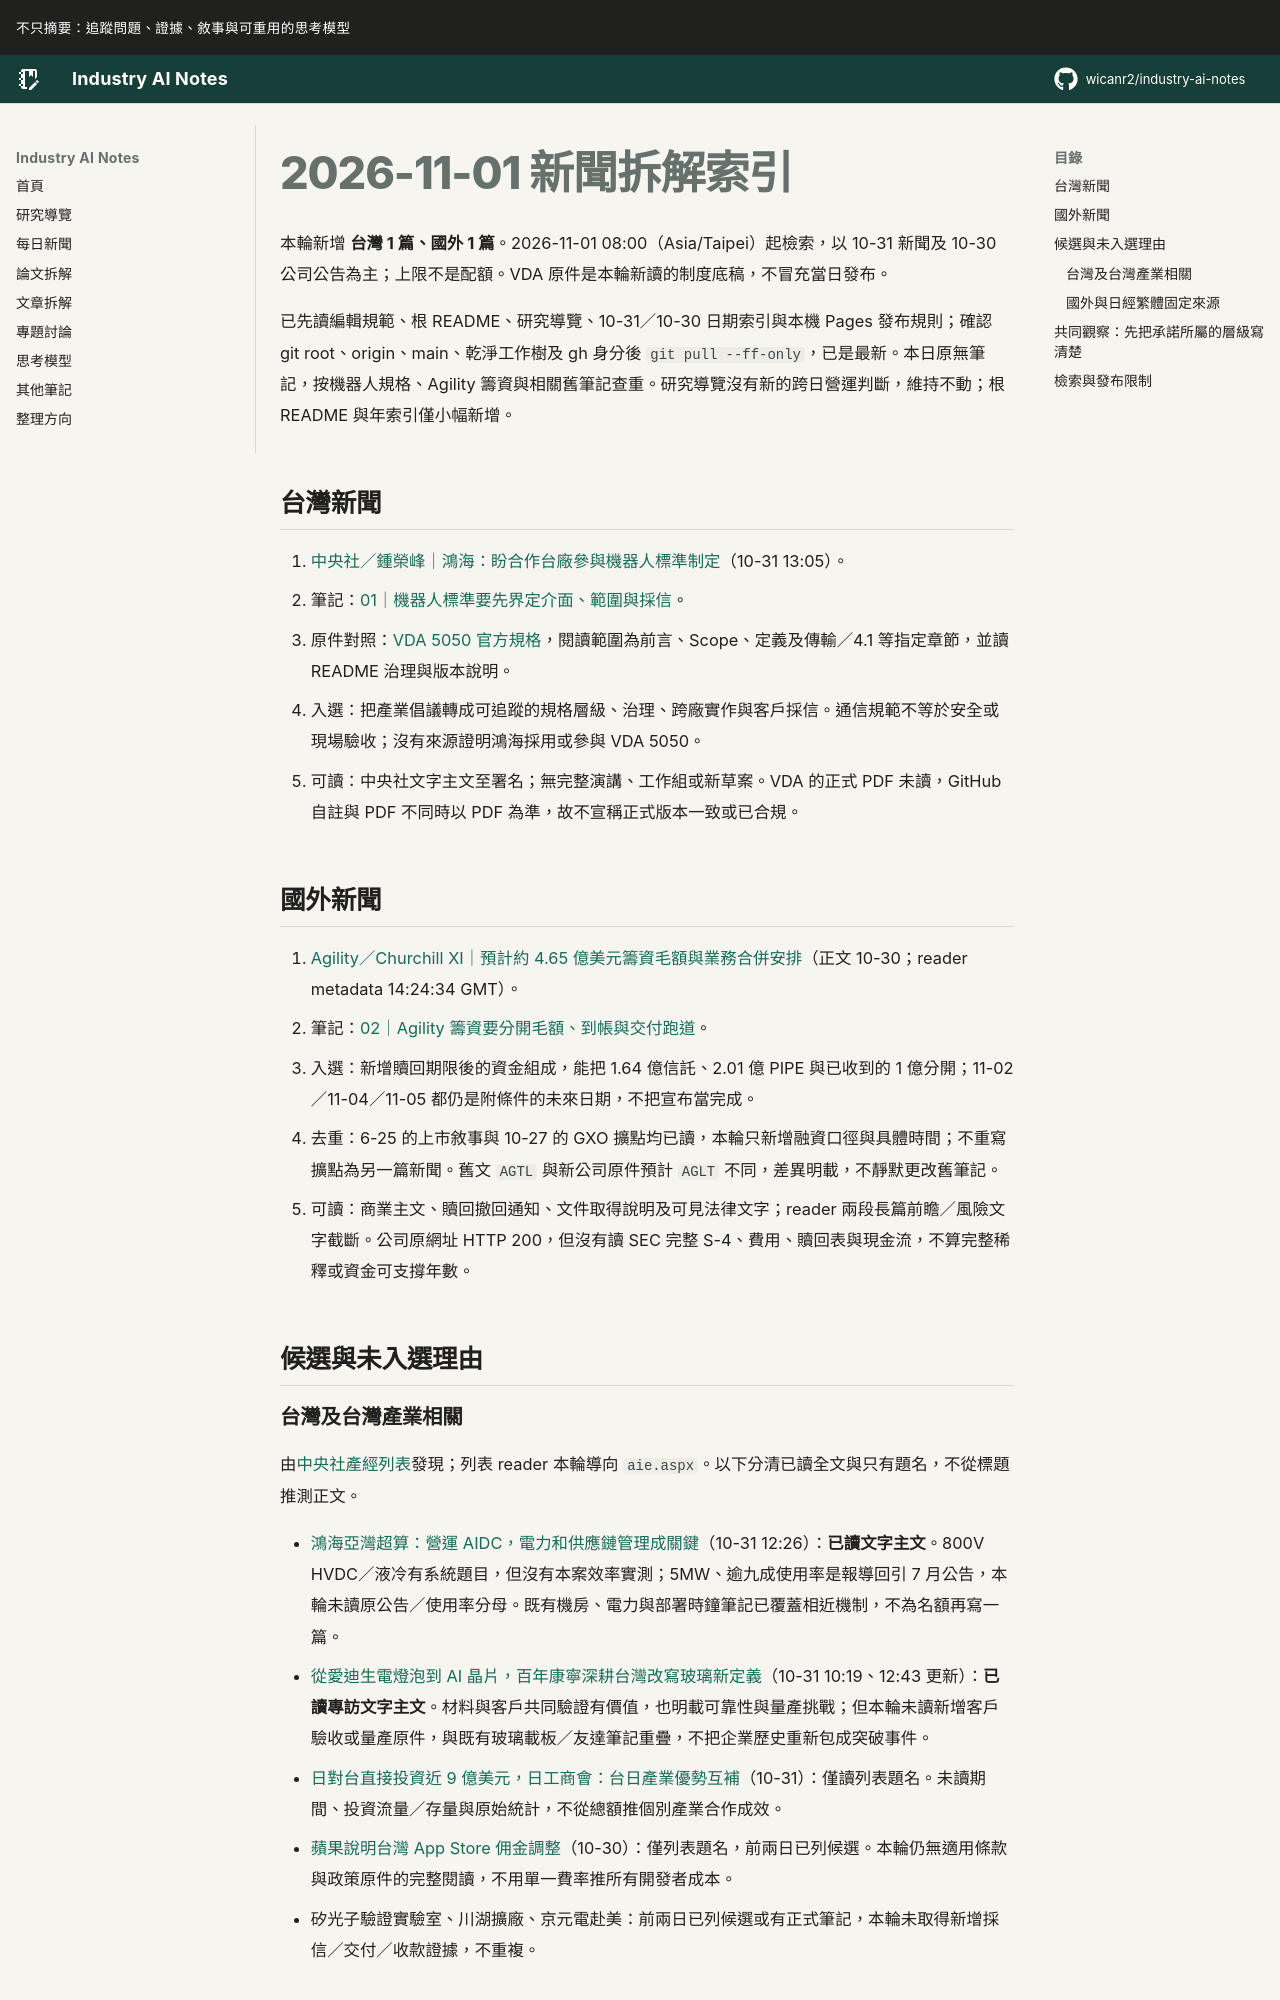

repository: wicanr2/industry-ai-notes · page: 新聞拆解/2026/2026-11-01/index.html · generator: mkdocs

# 2026-11-01 新聞拆解索引

本輪新增 **台灣 1 篇、國外 1 篇**。2026-11-01 08:00（Asia/Taipei）起檢索，以 10-31 新聞及 10-30 公司公告為主；上限不是配額。VDA 原件是本輪新讀的制度底稿，不冒充當日發布。

已先讀編輯規範、根 README、研究導覽、10-31／10-30 日期索引與本機 Pages 發布規則；確認 git root、origin、main、乾淨工作樹及 gh 身分後 `git pull --ff-only`，已是最新。本日原無筆記，按機器人規格、Agility 籌資與相關舊筆記查重。研究導覽沒有新的跨日營運判斷，維持不動；根 README 與年索引僅小幅新增。

## 台灣新聞

1. [中央社／鍾榮峰｜鴻海：盼合作台廠參與機器人標準制定](https://www.cna.com.tw/news/afe/202610310087.aspx)（10-31 13:05）。
   - 筆記：[01｜機器人標準要先界定介面、範圍與採信](./01-機器人標準要先界定介面範圍與採信.md)。
   - 原件對照：[VDA 5050 官方規格](https://github.com/VDA5050/VDA5050/blob/0b2ae43154bcd1ab2be4e2445df8b406dcad77b2/VDA5050_EN.md)，閱讀範圍為前言、Scope、定義及傳輸／4.1 等指定章節，並讀 README 治理與版本說明。
   - 入選：把產業倡議轉成可追蹤的規格層級、治理、跨廠實作與客戶採信。通信規範不等於安全或現場驗收；沒有來源證明鴻海採用或參與 VDA 5050。
   - 可讀：中央社文字主文至署名；無完整演講、工作組或新草案。VDA 的正式 PDF 未讀，GitHub 自註與 PDF 不同時以 PDF 為準，故不宣稱正式版本一致或已合規。

## 國外新聞

1. [Agility／Churchill XI｜預計約 4.65 億美元籌資毛額與業務合併安排](https://www.agilityrobotics.com/content/agility-robotics-and-churchill-capital-corp-xi-announce-expected-gross-capital-raise-of-approximately-465-million-and-anticipated-closing-of-business-combination)（正文 10-30；reader metadata 14:24:34 GMT）。
   - 筆記：[02｜Agility 籌資要分開毛額、到帳與交付跑道](./02-Agility籌資要分開毛額到帳與交付跑道.md)。
   - 入選：新增贖回期限後的資金組成，能把 1.64 億信託、2.01 億 PIPE 與已收到的 1 億分開；11-02／11-04／11-05 都仍是附條件的未來日期，不把宣布當完成。
   - 去重：6-25 的上市敘事與 10-27 的 GXO 擴點均已讀，本輪只新增融資口徑與具體時間；不重寫擴點為另一篇新聞。舊文 `AGTL` 與新公司原件預計 `AGLT` 不同，差異明載，不靜默更改舊筆記。
   - 可讀：商業主文、贖回撤回通知、文件取得說明及可見法律文字；reader 兩段長篇前瞻／風險文字截斷。公司原網址 HTTP 200，但沒有讀 SEC 完整 S-4、費用、贖回表與現金流，不算完整稀釋或資金可支撐年數。

## 候選與未入選理由
